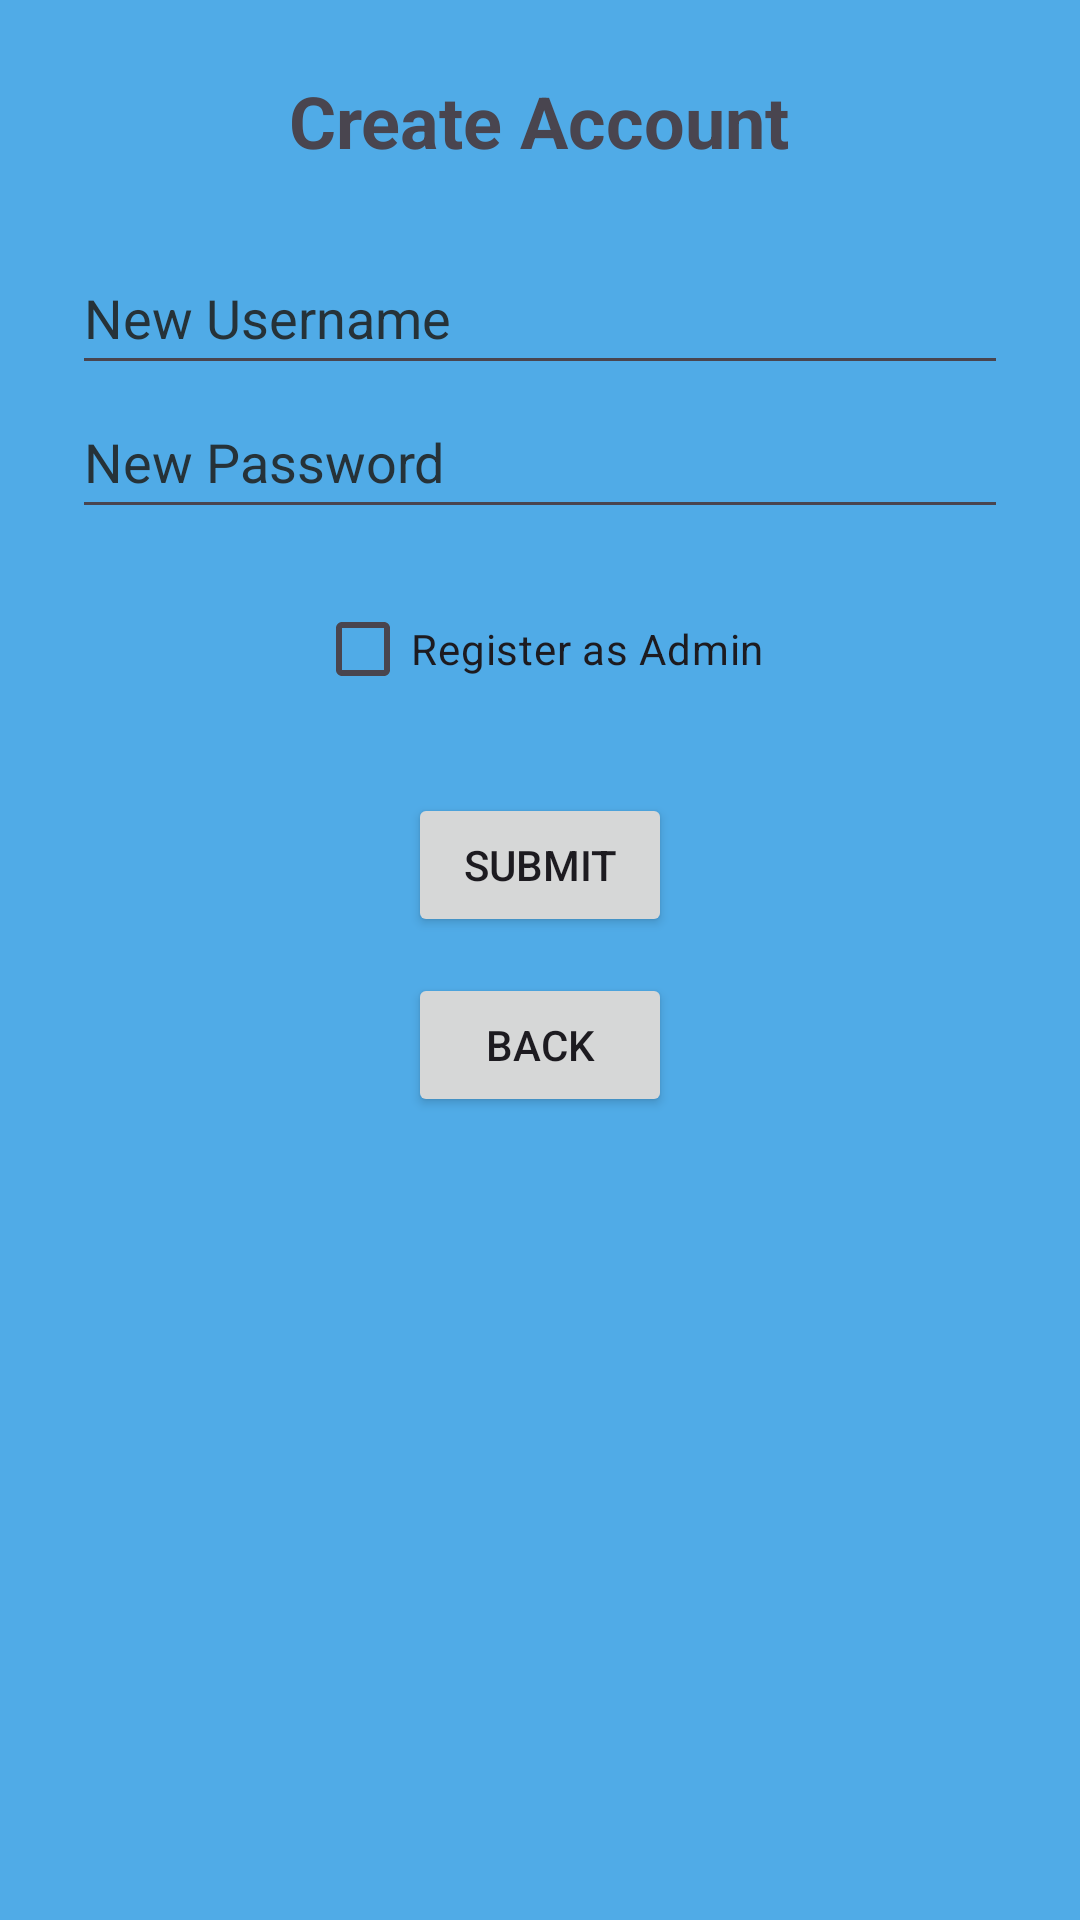

Android layout source for this screen:
<!-- AndroidManifest.xml: application theme Theme.Project02Group09MohammedDikshaFidel -->
<!-- res/layout/activity_create_account.xml -->
<?xml version="1.0" encoding="utf-8"?>
<LinearLayout xmlns:android="http://schemas.android.com/apk/res/android"
    xmlns:tools="http://schemas.android.com/tools"
    android:layout_width="match_parent"
    android:layout_height="match_parent"
    android:gravity="center_horizontal"
    android:orientation="vertical"
    android:padding="24dp">

    <TextView
        android:id="@+id/tvCreateTitle"
        android:layout_width="wrap_content"
        android:layout_height="wrap_content"
        android:layout_marginBottom="24dp"
        android:text="@string/create_account"
        android:textSize="24sp"
        android:textStyle="bold" />

    <EditText
        android:id="@+id/etNewUsername"
        android:layout_width="match_parent"
        android:layout_height="wrap_content"
        android:autofillHints=""
        android:hint="@string/new_username"
        android:inputType="textPersonName"
        android:minHeight="48dp"
        android:textColorHint="#263238"
        tools:ignore="VisualLintTextFieldSize" />

    <EditText
        android:id="@+id/etNewPassword"
        android:layout_width="match_parent"
        android:layout_height="wrap_content"
        android:autofillHints=""
        android:hint="@string/new_password"
        android:inputType="textPassword"
        android:minHeight="48dp"
        android:textColorHint="#263238"
        tools:ignore="VisualLintTextFieldSize" />

    <CheckBox
        android:id="@+id/cbIsAdmin"
        android:layout_width="wrap_content"
        android:layout_height="wrap_content"
        android:layout_marginTop="16dp"
        android:text="@string/register_as_admin" />

    <Button
        android:id="@+id/btnSubmitCreate"
        android:layout_width="wrap_content"
        android:layout_height="wrap_content"
        android:layout_marginTop="24dp"
        android:text="@string/submit" />

    <Button
        android:id="@+id/btnBackFromCreate"
        android:layout_width="wrap_content"
        android:layout_height="wrap_content"
        android:layout_marginTop="12dp"
        android:text="@string/back" />
</LinearLayout>
<!-- resources referenced by this layout -->
<resources>
  <string name="back">Back</string>
  <string name="create_account">Create Account</string>
  <string name="new_password">New Password</string>
  <string name="new_username">New Username</string>
  <string name="register_as_admin">Register as Admin</string>
  <string name="submit">Submit</string>
  <style name="Theme.Project02Group09MohammedDikshaFidel" parent="Theme.Material3.DayNight.NoActionBar">
  
          <item name="colorPrimary">@color/LIGHT_BLUE_PRIMARY</item>
          <item name="android:colorBackground">@color/DARK_TEAL_BACKGROUND</item>
          <item name="colorOnPrimary">@color/text_dark_contrast</item>
  
      </style>
  <color name="LIGHT_BLUE_PRIMARY">#B4F2FF</color>
  <color name="DARK_TEAL_BACKGROUND">#50ABE7</color>
  <color name="text_dark_contrast">#404040</color>
</resources>
